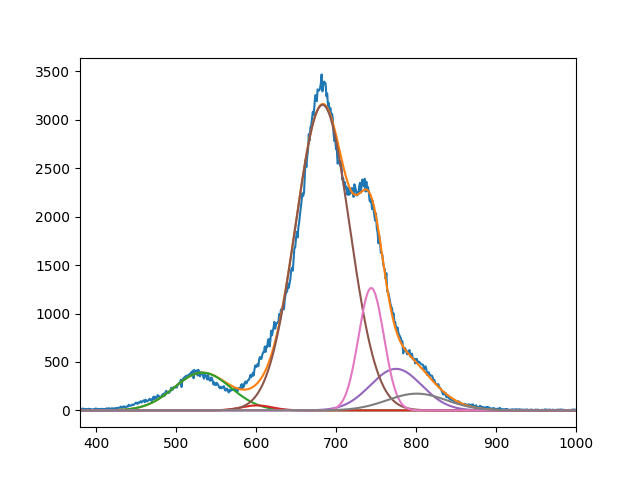

Data behind this chart, as committed beside it:
3.898092968299861809e+02, 5.145482718155817992e+01, 3.153671195547412026e+03, 4.288992825944480387e+02, 1.263173358237526600e+03, 1.730547500785411614e+02
5.330144465477440008e+02, 6.009999715229600952e+02, 6.832066878893969033e+02, 7.749999999999968168e+02, 7.440352847603945747e+02, 8.010092971233782464e+02
4.999999999999999289e+01, 2.748452604461262894e+01, 4.769807527196155661e+01, 4.533698516894050101e+01, 2.235214243101731668e+01, 5.274775694252093672e+01
